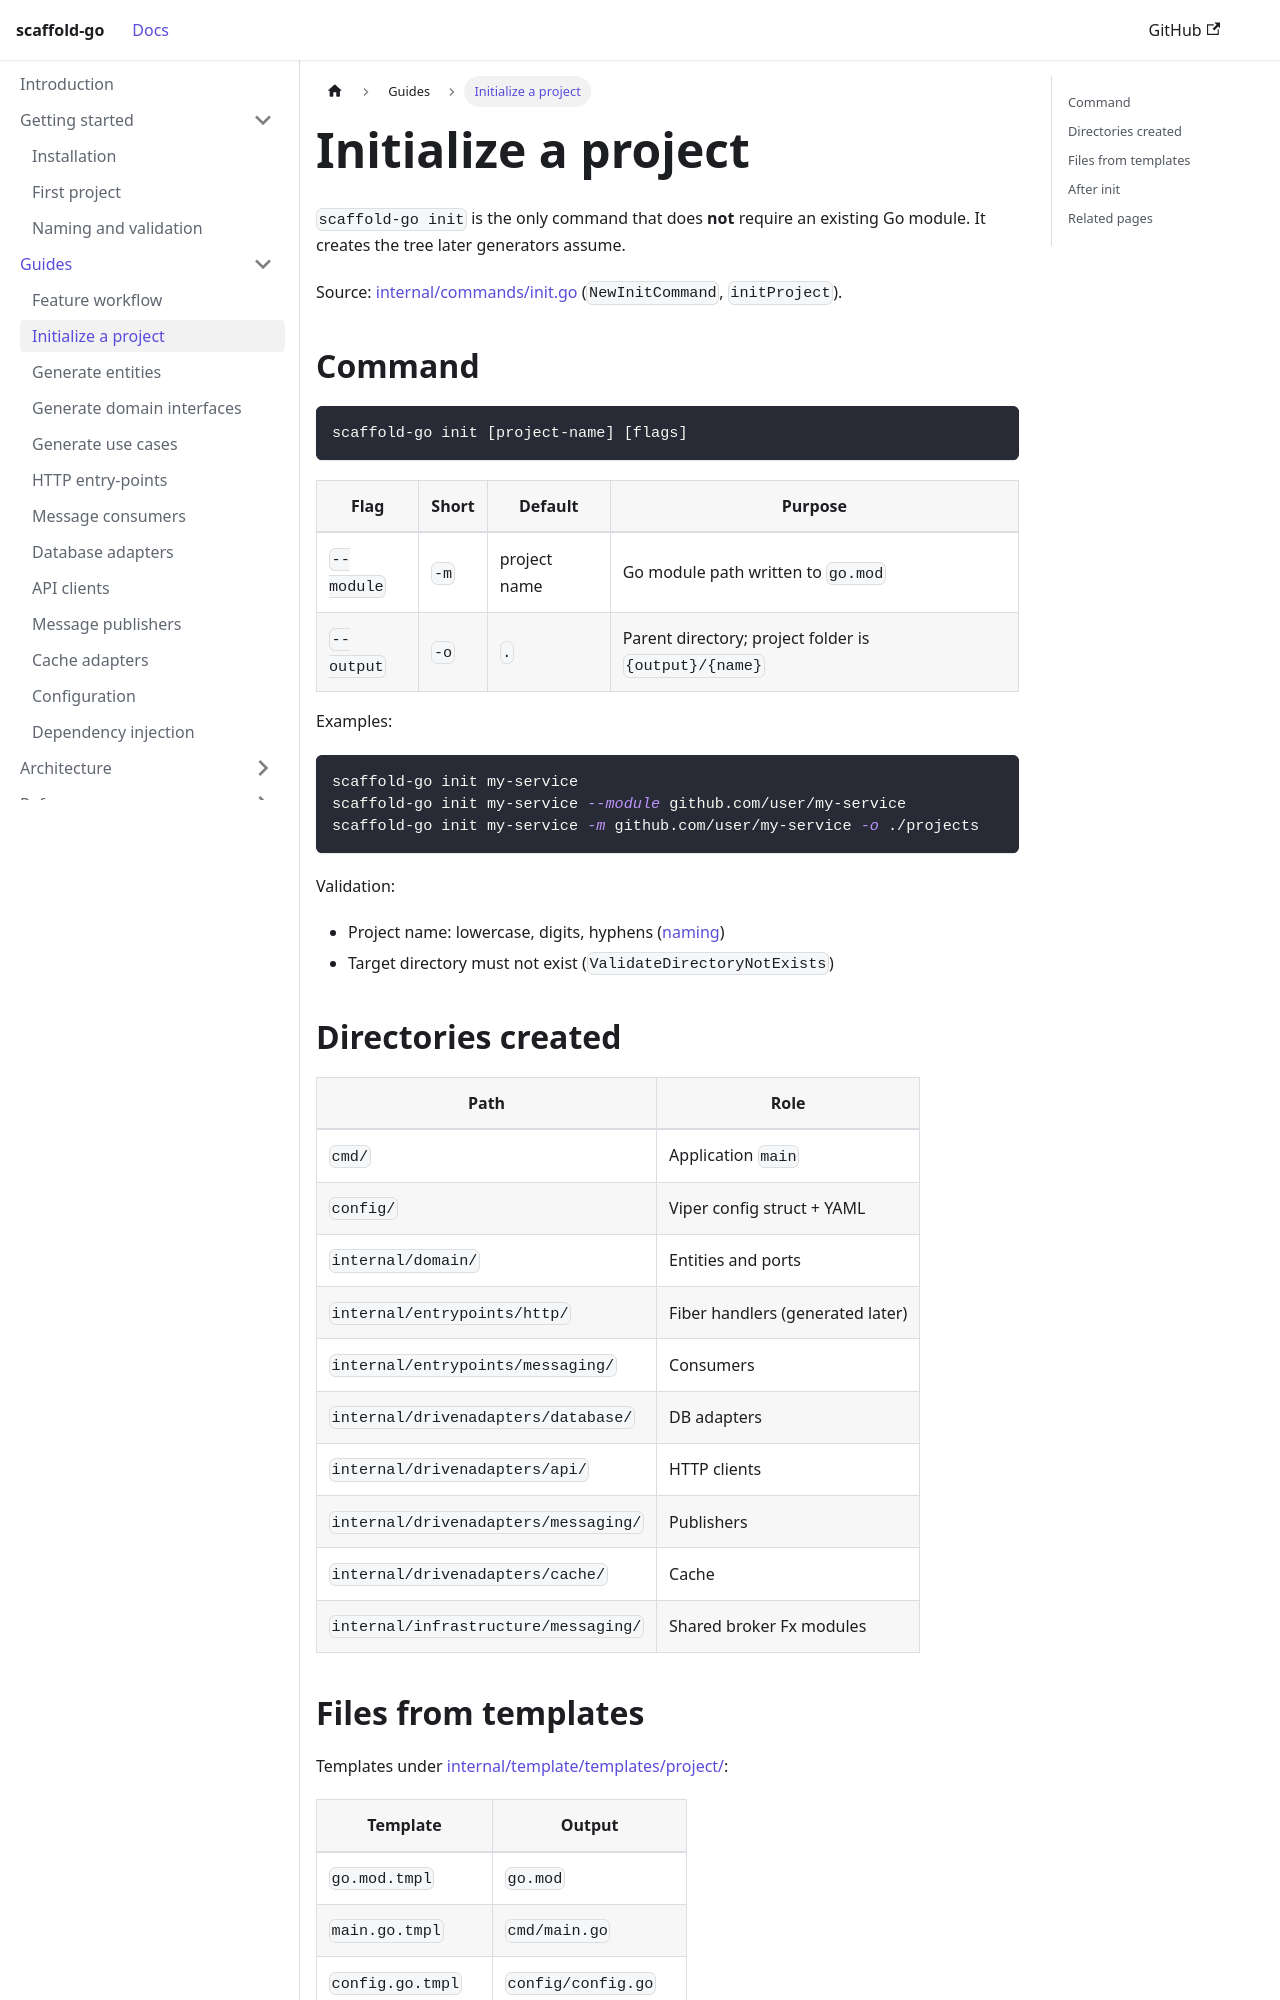

repository: bancolombia/scaffold-go · page: guides/init.html · generator: docusaurus

---
title: Initialize a project
description: scaffold-go init flags, directories, and files created from templates.
---

# Initialize a project

`scaffold-go init` is the only command that does **not** require an existing
Go module. It creates the tree later generators assume.

Source: [internal/commands/init.go](https://github.com/bancolombia/scaffold-go/blob/master/internal/commands/init.go)
(`NewInitCommand`, `initProject`).

## Command

```bash
scaffold-go init [project-name] [flags]
```

| Flag | Short | Default | Purpose |
|------|-------|---------|---------|
| `--module` | `-m` | project name | Go module path written to `go.mod` |
| `--output` | `-o` | `.` | Parent directory; project folder is `{output}/{name}` |

Examples:

```bash
scaffold-go init my-service
scaffold-go init my-service --module github.com/user/my-service
scaffold-go init my-service -m github.com/user/my-service -o ./projects
```

Validation:

- Project name: lowercase, digits, hyphens ([naming](../getting-started/naming.md))
- Target directory must not exist (`ValidateDirectoryNotExists`)

## Directories created

| Path | Role |
|------|------|
| `cmd/` | Application `main` |
| `config/` | Viper config struct + YAML |
| `internal/domain/` | Entities and ports |
| `internal/entrypoints/http/` | Fiber handlers (generated later) |
| `internal/entrypoints/messaging/` | Consumers |
| `internal/drivenadapters/database/` | DB adapters |
| `internal/drivenadapters/api/` | HTTP clients |
| `internal/drivenadapters/messaging/` | Publishers |
| `internal/drivenadapters/cache/` | Cache |
| `internal/infrastructure/messaging/` | Shared broker Fx modules |
